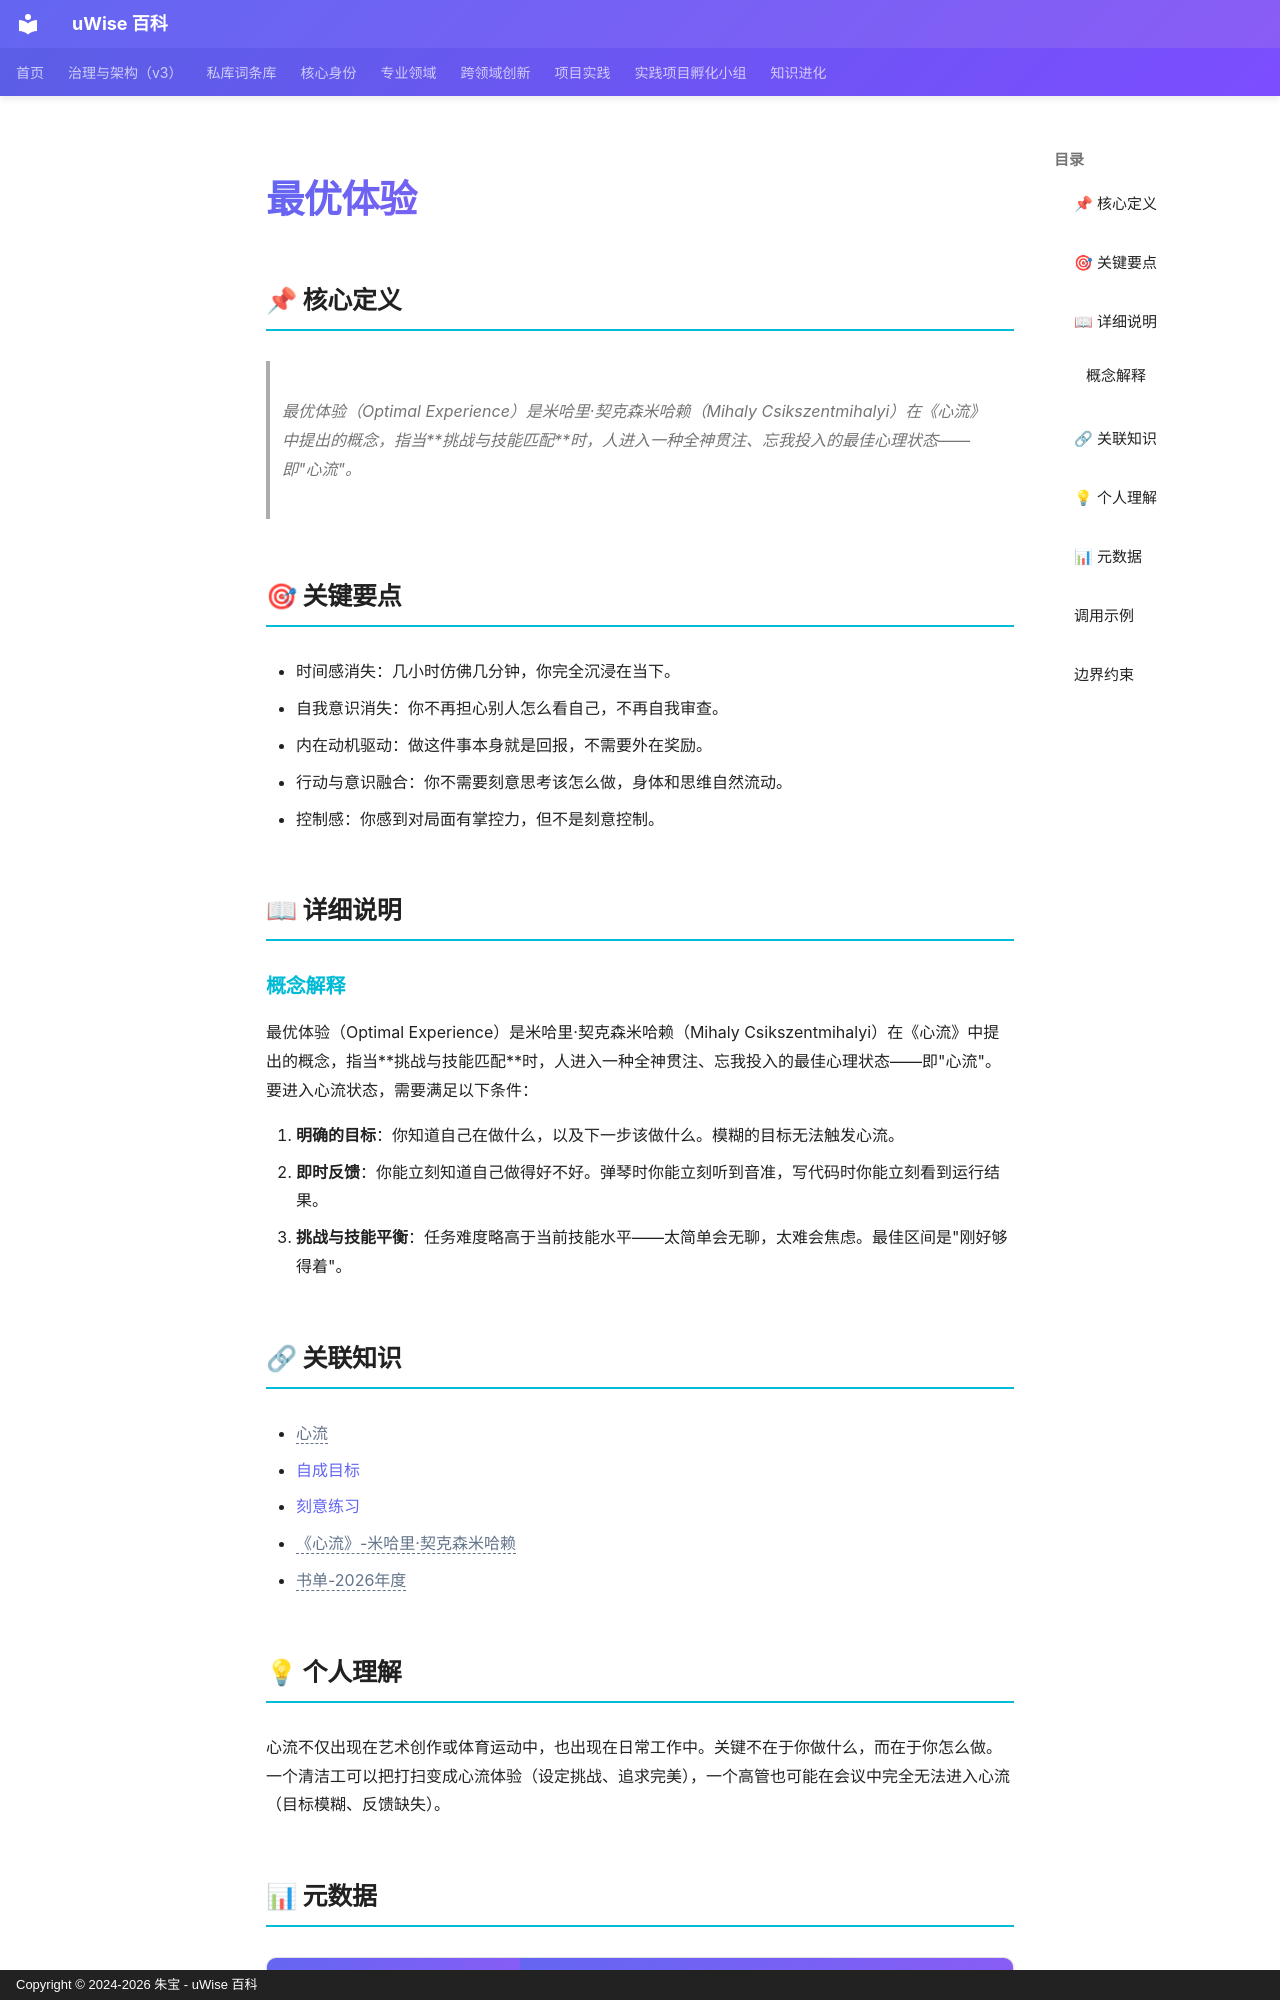

repository: zhubao315/uWise · page: vault-encyclopedia/md-07a2ddbc/index.html · generator: mkdocs · copyright: Copyright © 2024-2026 朱宝 - uWise 百科

---
title: "最优体验"
description: "最优体验（Optimal Experience）是米哈里·契克森米哈赖（Mihaly Csikszentmihalyi）在《心流》中提出的概念，指当挑战与技能匹配时，人进入一种全神贯注、忘我投入的最佳心理状态——即\"心流\"。"
---

# 最优体验

## 📌 核心定义

> 最优体验（Optimal Experience）是米哈里·契克森米哈赖（Mihaly Csikszentmihalyi）在《心流》中提出的概念，指当**挑战与技能匹配**时，人进入一种全神贯注、忘我投入的最佳心理状态——即"心流"。

## 🎯 关键要点

- 时间感消失：几小时仿佛几分钟，你完全沉浸在当下。
- 自我意识消失：你不再担心别人怎么看自己，不再自我审查。
- 内在动机驱动：做这件事本身就是回报，不需要外在奖励。
- 行动与意识融合：你不需要刻意思考该怎么做，身体和思维自然流动。
- 控制感：你感到对局面有掌控力，但不是刻意控制。

## 📖 详细说明

### 概念解释
最优体验（Optimal Experience）是米哈里·契克森米哈赖（Mihaly Csikszentmihalyi）在《心流》中提出的概念，指当**挑战与技能匹配**时，人进入一种全神贯注、忘我投入的最佳心理状态——即"心流"。
要进入心流状态，需要满足以下条件：

1. **明确的目标**：你知道自己在做什么，以及下一步该做什么。模糊的目标无法触发心流。
2. **即时反馈**：你能立刻知道自己做得好不好。弹琴时你能立刻听到音准，写代码时你能立刻看到运行结果。
3. **挑战与技能平衡**：任务难度略高于当前技能水平——太简单会无聊，太难会焦虑。最佳区间是"刚好够得着"。


## 🔗 关联知识

- <span class="uw-unresolved" data-target="心流" title="未解析的双链目标：心流">心流</span>
- [自成目标](../md-f5cdc5c0/)
- [刻意练习](../md-f0df2098/)
- <span class="uw-unresolved" data-target="《心流》-米哈里·契克森米哈赖" title="未解析的双链目标：《心流》-米哈里·契克森米哈赖">《心流》-米哈里·契克森米哈赖</span>
- <span class="uw-unresolved" data-target="书单-2026年度" title="未解析的双链目标：书单-2026年度">书单-2026年度</span>

## 💡 个人理解

心流不仅出现在艺术创作或体育运动中，也出现在日常工作中。关键不在于你做什么，而在于你怎么做。一个清洁工可以把打扫变成心流体验（设定挑战、追求完美），一个高管也可能在会议中完全无法进入心流（目标模糊、反馈缺失）。
